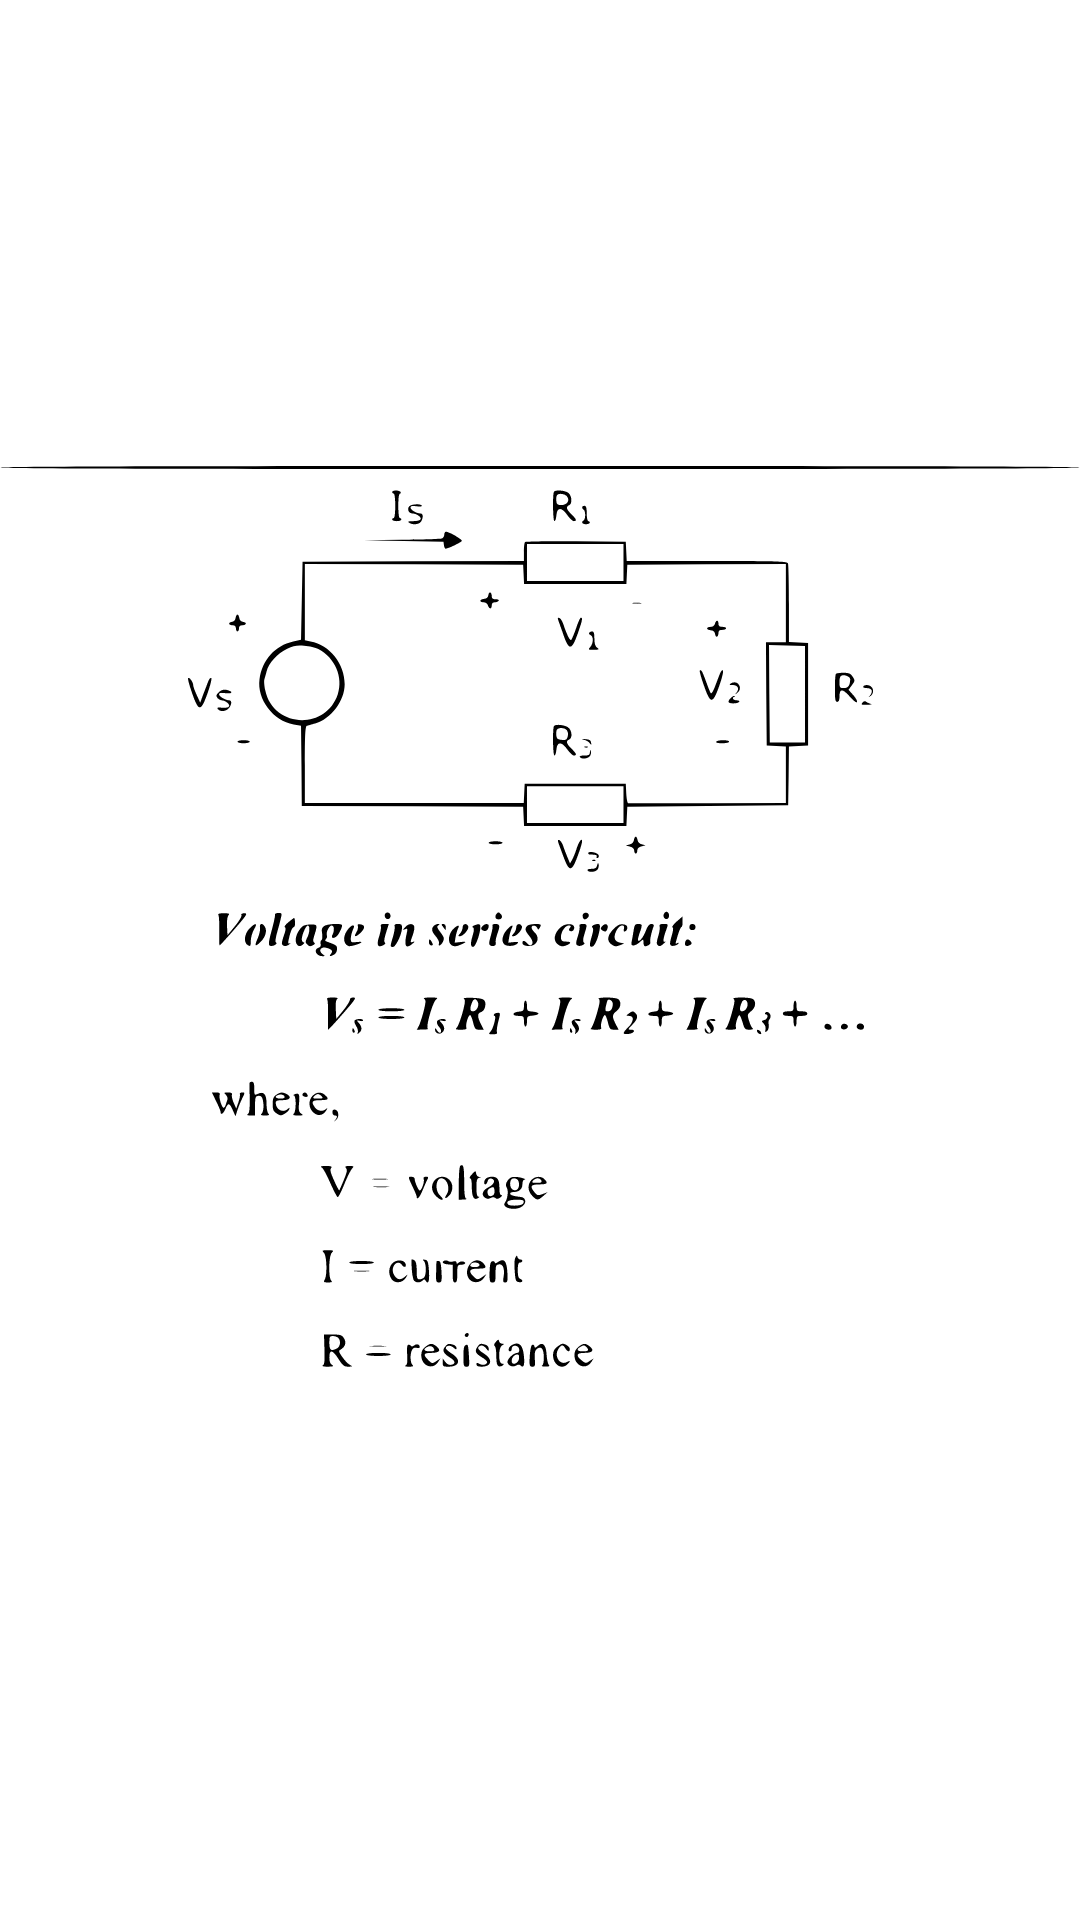

Produce the Android XML layout that renders to this screen, including the resource entries it uses.
<!-- AndroidManifest.xml: application theme Theme.ElectricalCircuitCalculator -->
<!-- res/layout/activity_img3.xml -->
<?xml version="1.0" encoding="utf-8"?>
<RelativeLayout xmlns:android="http://schemas.android.com/apk/res/android"
    xmlns:app="http://schemas.android.com/apk/res-auto"
    xmlns:tools="http://schemas.android.com/tools"
    android:layout_width="match_parent"
    android:layout_height="match_parent"
    tools:context=".imgActivity3">

    <ImageView
        android:id="@+id/imageView2"
        android:layout_width="wrap_content"
        android:layout_height="wrap_content"
        app:srcCompat="@drawable/ic_screenshot_2022_0610_221814" />
</RelativeLayout>
<!-- resources referenced by this layout -->
<resources>
  <!-- drawable ic_screenshot_2022_0610_221814: vector/xml drawable (drawable, 43605 chars, omitted) -->
  <style name="Theme.ElectricalCircuitCalculator" parent="Theme.MaterialComponents.DayNight.DarkActionBar">
          
          <item name="colorPrimary">@color/purple_500</item>
          <item name="colorPrimaryVariant">@color/purple_700</item>
          <item name="colorOnPrimary">@color/white</item>
          
          <item name="colorSecondary">@color/teal_200</item>
          <item name="colorSecondaryVariant">@color/teal_700</item>
          <item name="colorOnSecondary">@color/black</item>
          
          <item name="android:statusBarColor" tools:targetApi="l">?attr/colorPrimaryVariant</item>
          
      </style>
  <color name="purple_500">#14a7cc</color>
  <color name="purple_700">#FF3700B3</color>
  <color name="white">#FFFFFFFF</color>
  <color name="teal_200">#FF03DAC5</color>
  <color name="teal_700">#FF018786</color>
  <color name="black">#FF000000</color>
</resources>
